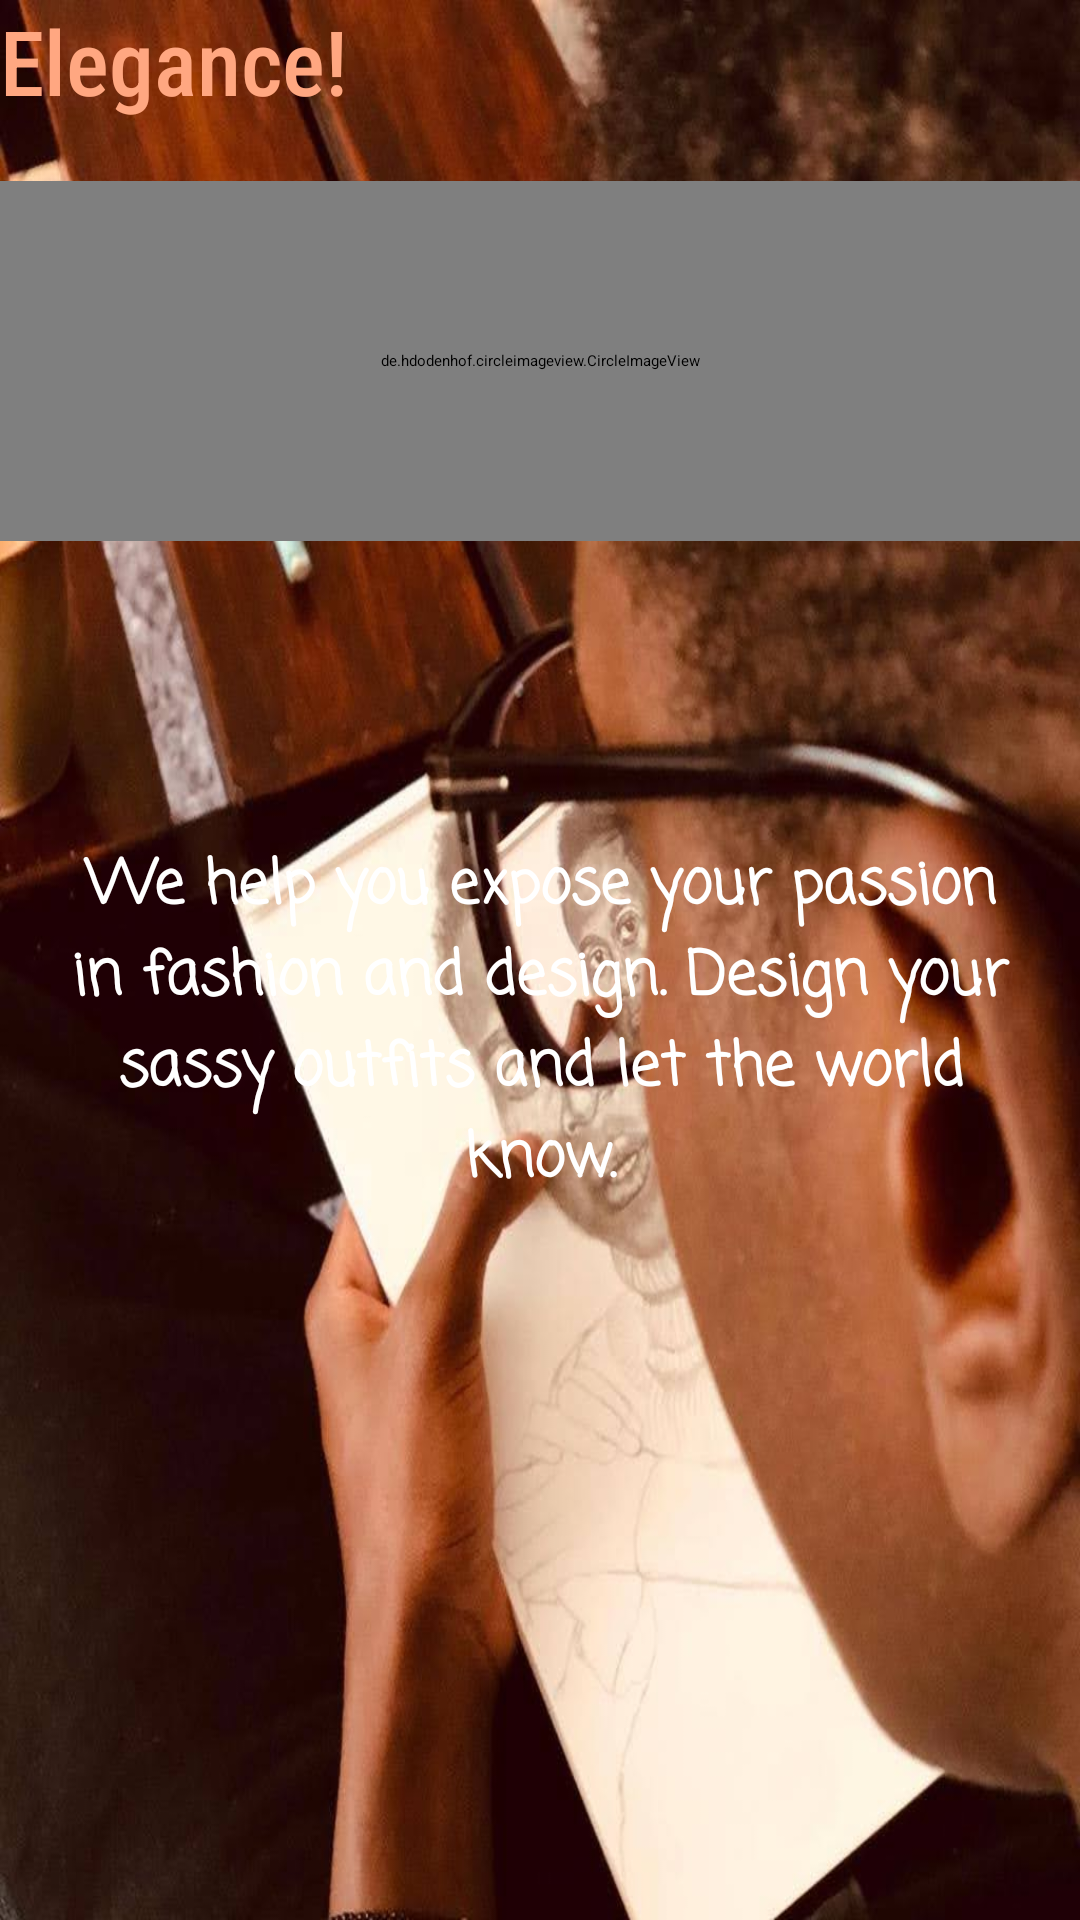

The Android layout XML behind this screen, and the referenced resources:
<!-- AndroidManifest.xml: application theme Theme.Zesapp -->
<!-- res/layout/fragment_second_intro.xml -->
<?xml version="1.0" encoding="utf-8"?>
<ScrollView xmlns:android="http://schemas.android.com/apk/res/android"
    xmlns:tools="http://schemas.android.com/tools"
    android:layout_width="match_parent"
    android:layout_height="match_parent"
    android:background="@drawable/background"
    xmlns:app="http://schemas.android.com/apk/res-auto"
    tools:context=".SecondIntro">

    <LinearLayout
        android:layout_width="match_parent"
        android:layout_height="wrap_content"
        android:orientation="vertical">

        <TextView
            android:id="@+id/textView"
            android:layout_width="wrap_content"
            android:layout_height="wrap_content"
            android:fontFamily="sans-serif-condensed-medium"
            android:text="@string/heading2"
            android:textColor="#FFA781"
            android:textSize="30sp"
            app:layout_constraintBottom_toBottomOf="parent"
            app:layout_constraintEnd_toEndOf="parent"
            app:layout_constraintHorizontal_bias="0.052"
            app:layout_constraintStart_toStartOf="parent"
            app:layout_constraintTop_toTopOf="parent"
            app:layout_constraintVertical_bias="0.023" />

        <de.hdodenhof.circleimageview.CircleImageView
            android:id="@+id/circleImageView"
            android:layout_width="match_parent"
            android:layout_height="120dp"
            android:layout_marginTop="20dp"
            android:src="@drawable/logo"
            app:layout_constraintEnd_toEndOf="parent"
            app:layout_constraintHorizontal_bias="0.498"
            app:layout_constraintStart_toStartOf="parent"
            app:layout_constraintTop_toBottomOf="@+id/textView" />

        <TextView
            android:id="@+id/textView2"
            android:layout_width="match_parent"
            android:layout_height="wrap_content"
            android:layout_marginBottom="120dp"
            android:fontFamily="casual"
            android:gravity="center"
            android:text="@string/description2"
            android:textColor="@color/white"
            android:textSize="20sp"
            android:layout_marginTop="80dp"
            android:padding="20dp"
            android:textStyle="bold"
            app:layout_constraintBottom_toBottomOf="parent"
            app:layout_constraintEnd_toEndOf="parent"
            app:layout_constraintHorizontal_bias="0.0"
            app:layout_constraintStart_toStartOf="parent"
            app:layout_constraintTop_toBottomOf="@+id/circleImageView"
            app:layout_constraintVertical_bias="0.404" />

    </LinearLayout>


</ScrollView>
<!-- resources referenced by this layout -->
<resources>
  <color name="white">#FFFFFFFF</color>
  <!-- drawable background: jpeg bitmap (drawable-v24, 104476 bytes) -->
  <!-- drawable logo: png bitmap (drawable-v24, 6050 bytes) -->
  <string name="description2">We help you expose your passion in fashion and design. Design your sassy outfits and let the world know.</string>
  <string name="heading2">Elegance!</string>
  <style name="Theme.Zesapp" parent="Theme.MaterialComponents.DayNight.DarkActionBar">
          
          <item name="colorPrimary">#5B0E2D</item>
          <item name="colorPrimaryVariant">#5B0E2D</item>
          <item name="colorOnPrimary">@color/white</item>
          
          <item name="colorSecondary">@color/teal_200</item>
          <item name="colorSecondaryVariant">@color/teal_200</item>
          <item name="colorOnSecondary">@color/white</item>
          
          <item name="android:statusBarColor" tools:targetApi="l">?attr/colorPrimaryVariant</item>
          
      </style>
  <color name="teal_200">#FF03DAC5</color>
</resources>
